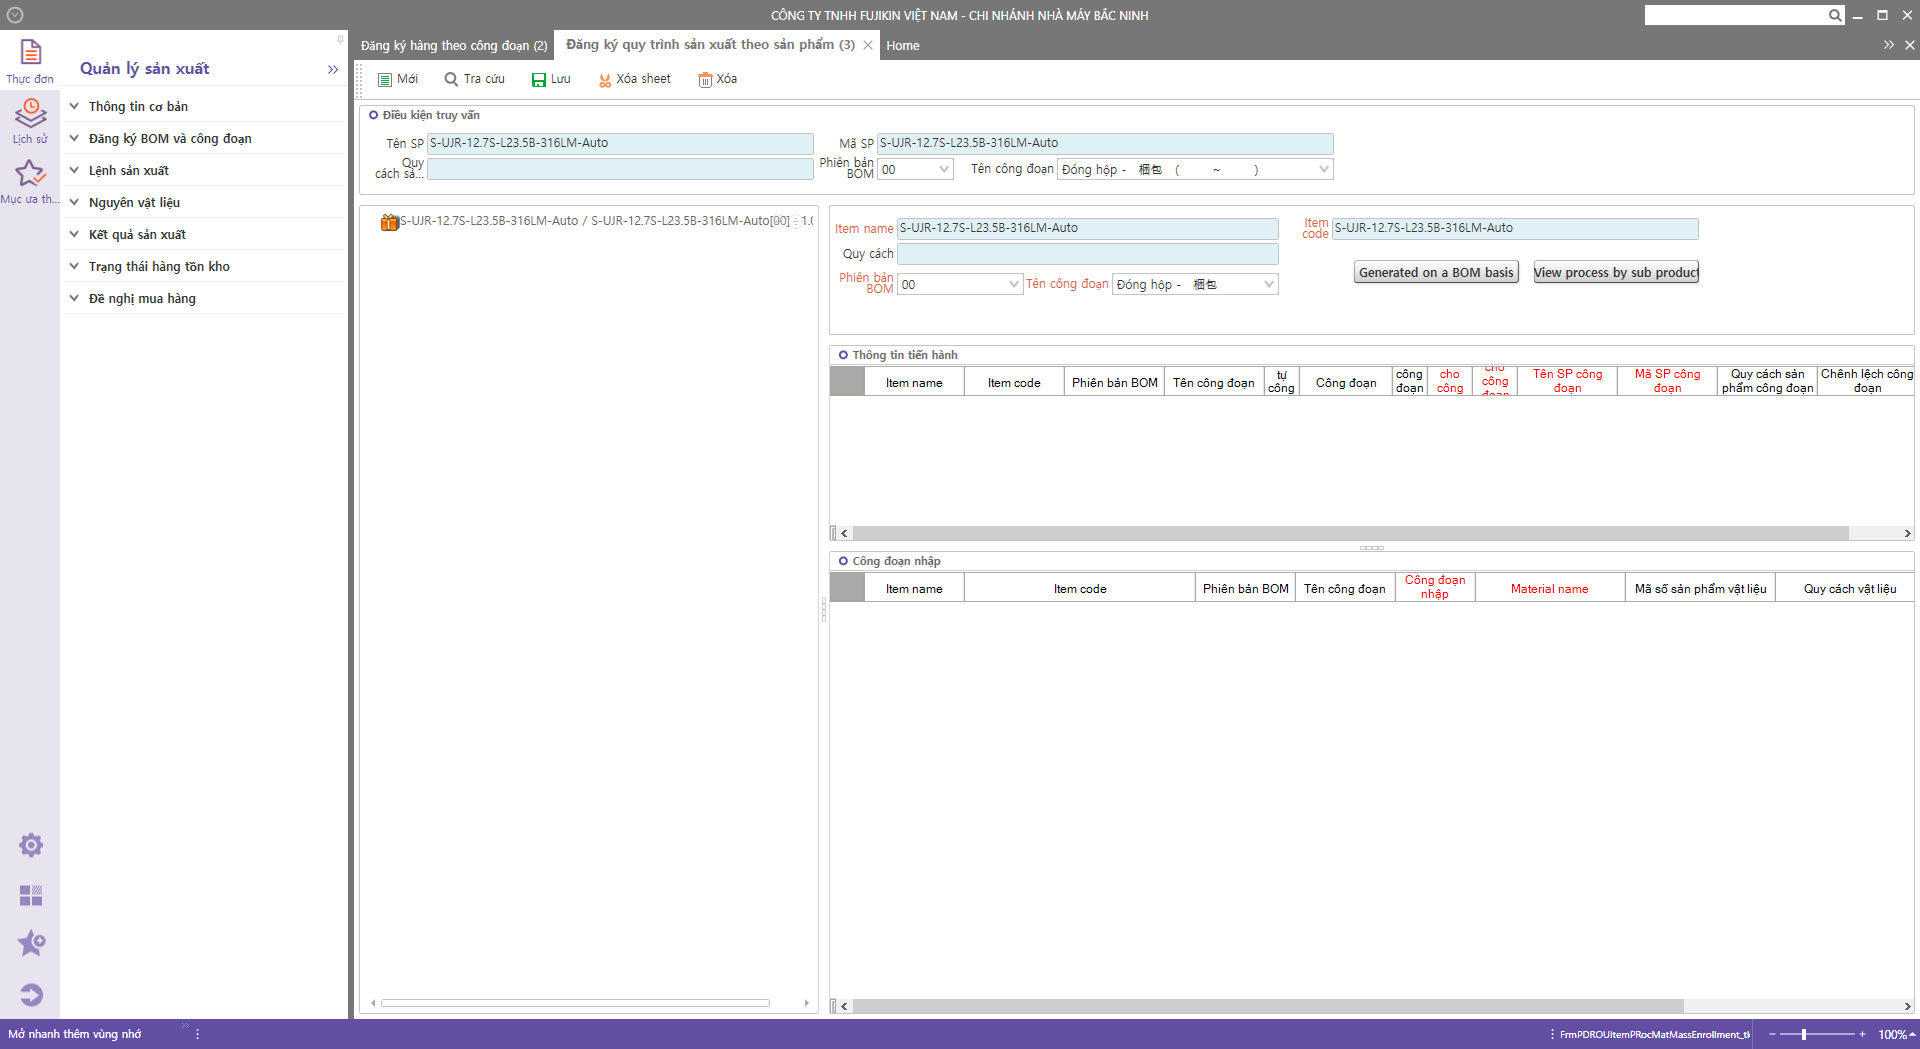
Task: Tổng hợp các thao tác:
Đăng ký Item
Đăng ký BOM
Đăng ký quy trình công đoạn
Đăng ký trung tâm làm việc
Workflow: Workflow1

Step 1 [else]: Use Application: CÔNG TY TNHH FUJIKIN VIỆT NAM - CHI NHÁNH NHÀ MÁY BẮC NINH on the element in window 'CÔNG TY TNHH FUJIKIN VIỆT NAM - CHI NHÁNH NHÀ MÁY BẮC NINH' (angkor.ylw.main.mainwin45.exe)

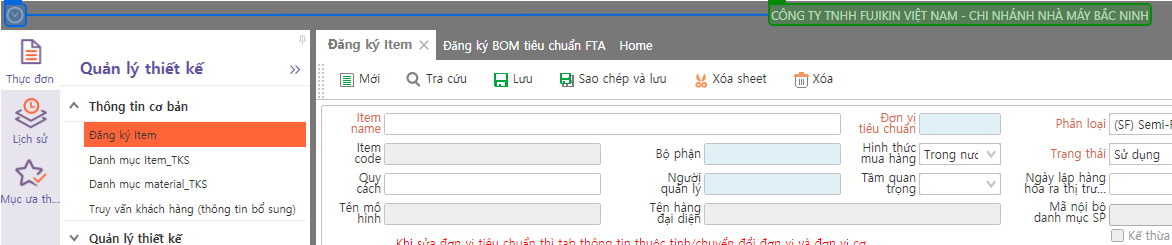
Step 2: check 'CÔNG TY'

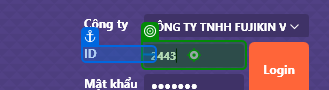
Step 3: type [id]

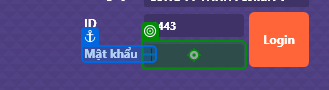
Step 4: type [password] into 'Mật khẩu'

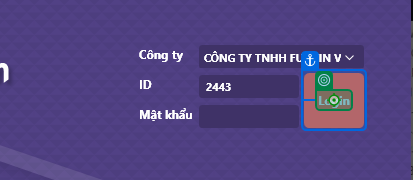
Step 5: click on 'Login'

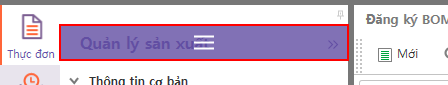
Step 6: click on 'graphic  Icon'

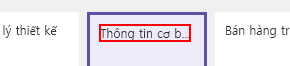
Step 7: click on the text 'Thông tin cơ bản' (angkor.ylw.main.mainwin45.exe)

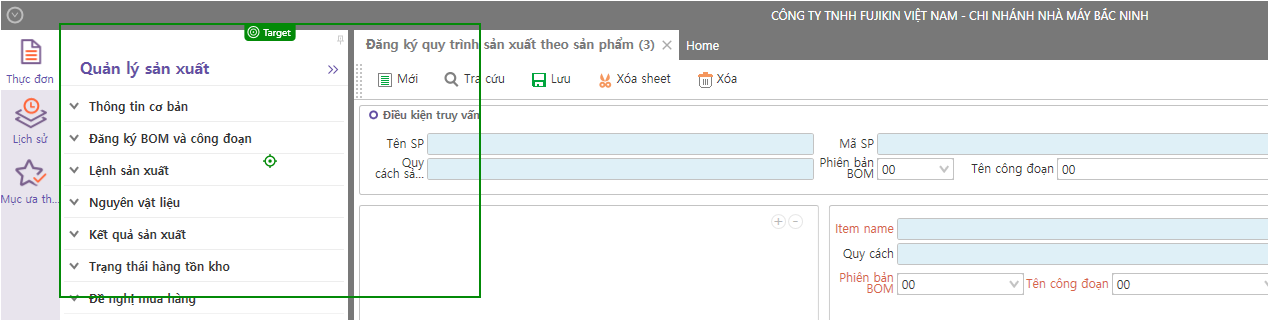
Step 8: type a value into 'AngKor.Ylw.Main.Formlib…'

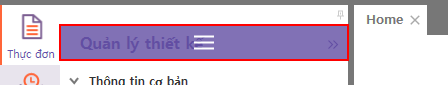
Step 9: click on 'graphic  Icon' in window 'CÔNG TY TNHH FUJIKIN VIỆT NAM - CHI NHÁNH NHÀ MÁY BẮC NINH' (angkor.ylw.main.mainwin45.exe)

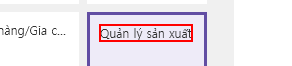
Step 10: click on the text 'Quản lý sản xuất' (angkor.ylw.main.mainwin45.exe)

Step 11: type a value into 'AngKor.Ylw.Main.Formlib…' (same screen as step 8)

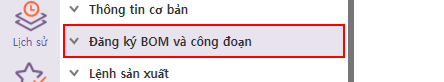
Step 12: click on 'combo box  cmbModule'

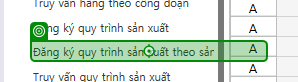
Step 13: click on 'angkor.ylw.main.mainwin…'

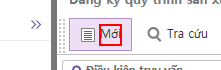
Step 14: click on the text 'Mới'

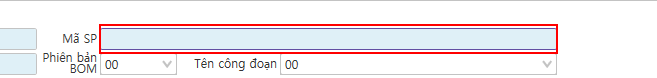
Step 15 [then]: click on the editable text

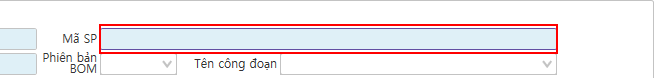
Step 16: Set Text 'editable text  textBox1' on the editable text

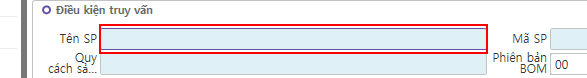
Step 17 [else]: click on the editable text

Step 18: Set Text 'editable text  textBox1' on the editable text (same screen as step 17)

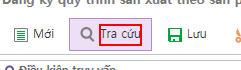
Step 19: click on the text 'Tra cứu'

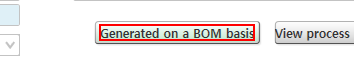
Step 20: click on the text 'Generated on a BOM basis'

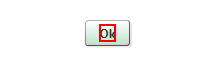
Step 21: click on the text 'Ok' in window 'Message' (angkor.ylw.main.mainwin45.exe) (repeated 2 times)

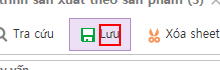
Step 23: click on the text 'Lưu'

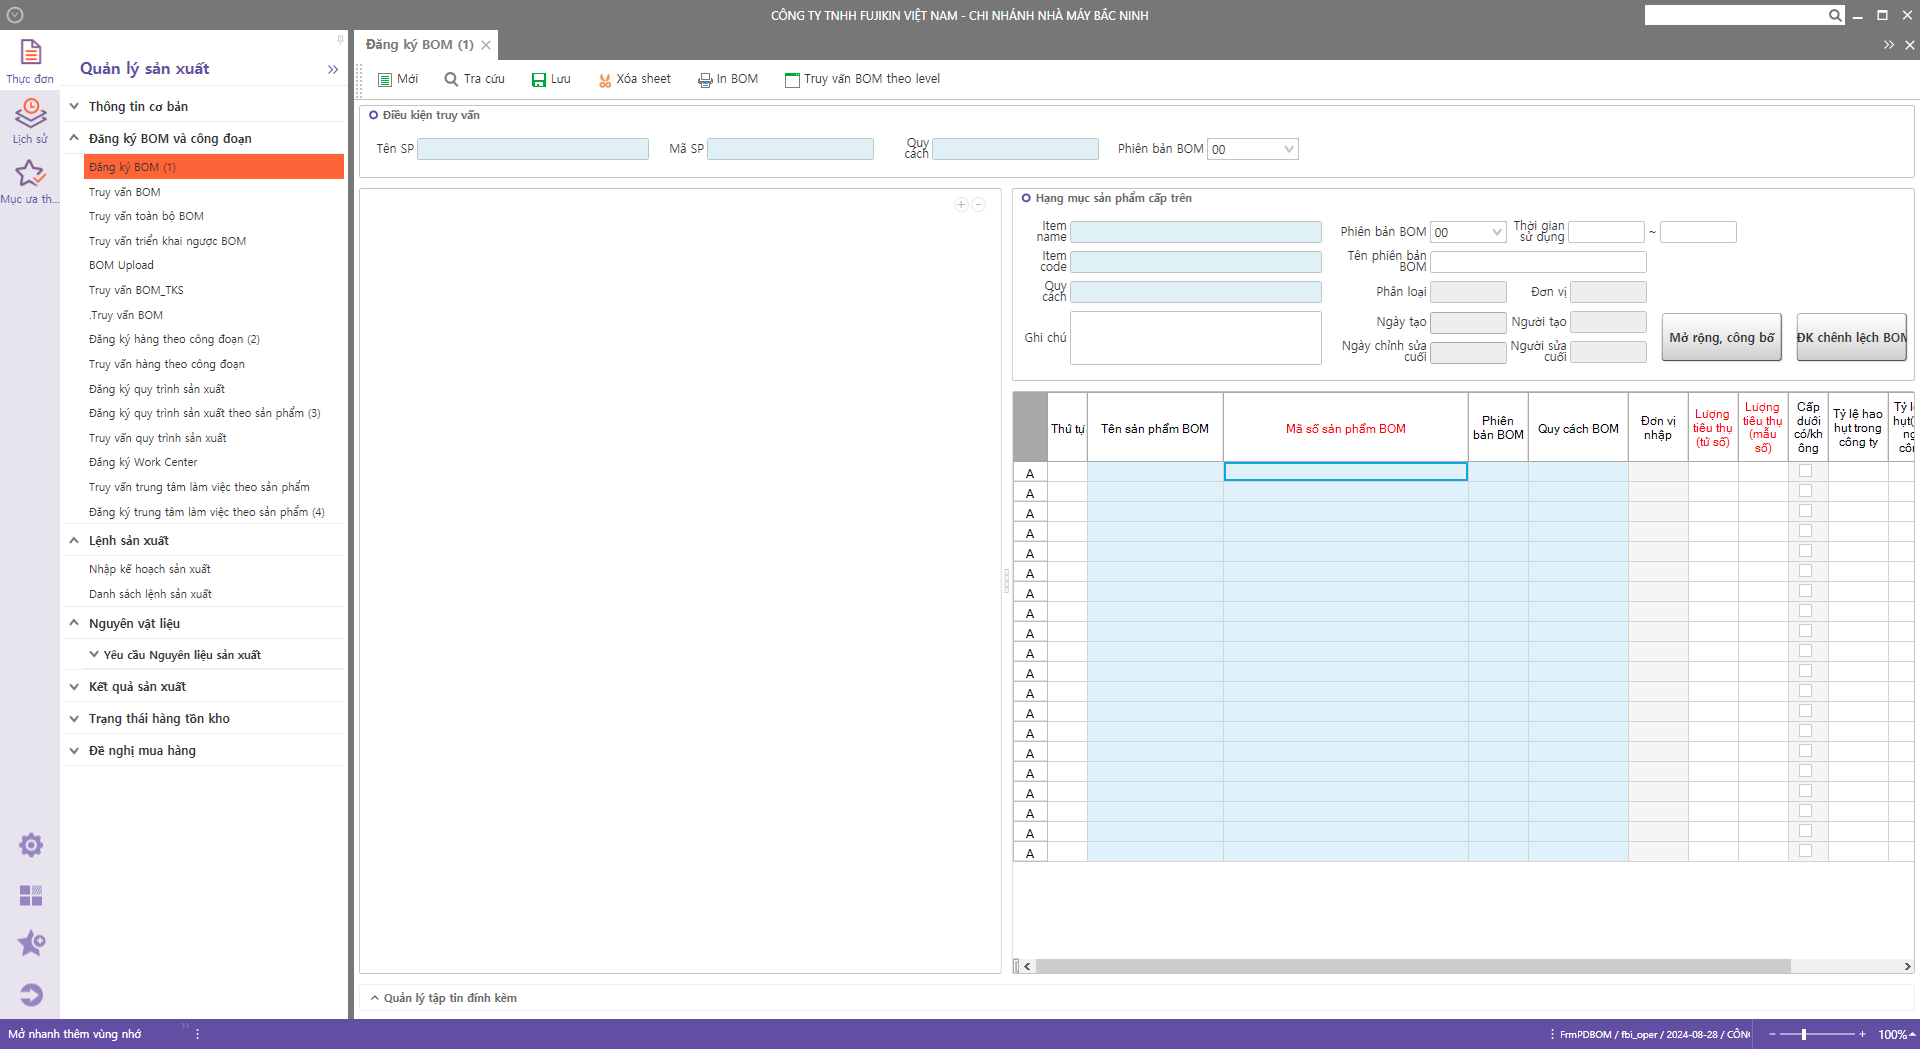
Step 24: CÔNG TY TNHH FUJIKIN VIỆT NAM - CHI NHÁNH NHÀ on the element in window 'CÔNG TY TNHH FUJIKIN VIỆT NAM - CHI NHÁNH NHÀ MÁY BẮC NINH' (angkor.ylw.main.mainwin45.exe)